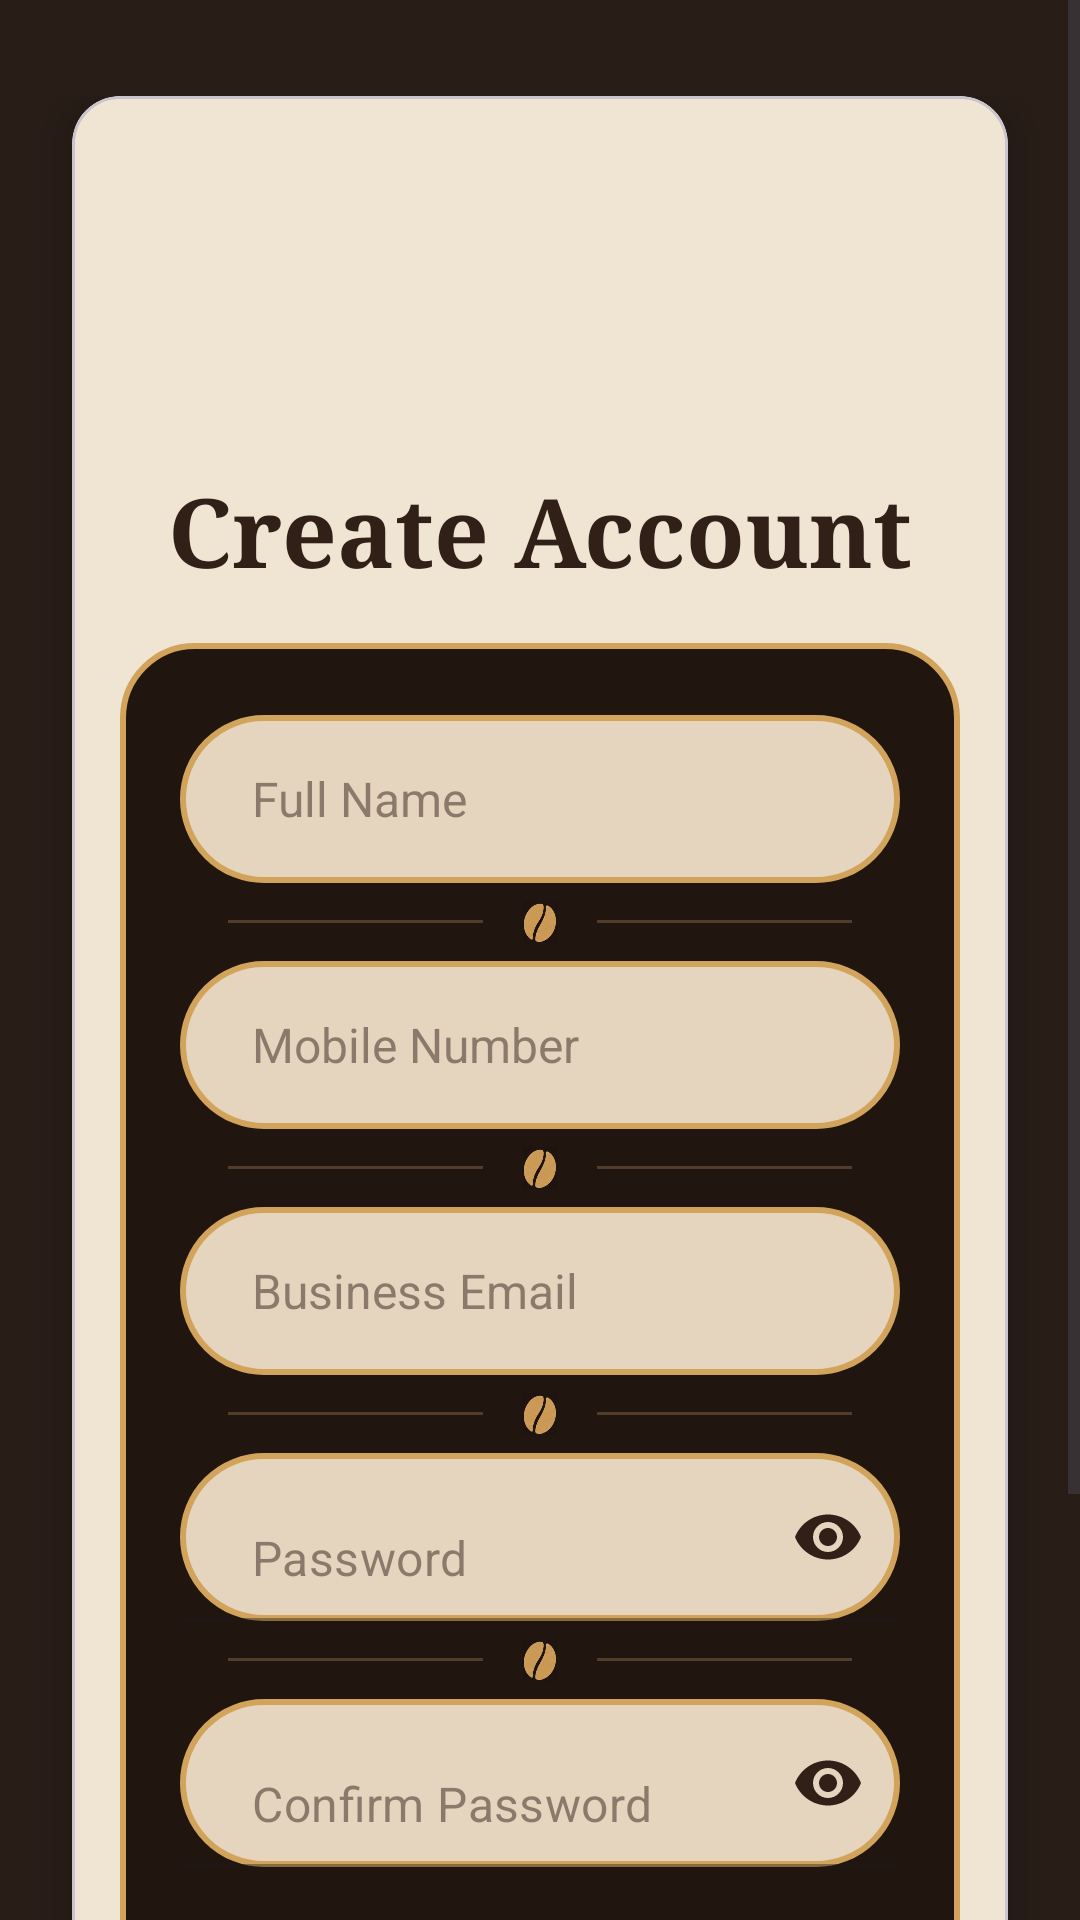

Write the Android layout XML for this screen, with the resource values it uses.
<!-- AndroidManifest.xml: application theme Theme.COCOBAR -->
<!-- res/layout/activity_register.xml -->
<?xml version="1.0" encoding="utf-8"?>
<ScrollView xmlns:android="http://schemas.android.com/apk/res/android"
    xmlns:app="http://schemas.android.com/apk/res-auto"
    xmlns:tools="http://schemas.android.com/tools"
    android:layout_width="match_parent"
    android:layout_height="match_parent"
    android:background="@color/coco_bg_outer"
    android:fillViewport="true"
    tools:context=".RegisterActivity">

    <androidx.constraintlayout.widget.ConstraintLayout
        android:layout_width="match_parent"
        android:layout_height="wrap_content"
        android:paddingTop="32dp"
        android:paddingBottom="24dp">

        
        <com.google.android.material.card.MaterialCardView
            android:id="@+id/mainCard"
            android:layout_width="0dp"
            android:layout_height="wrap_content"
            android:layout_marginStart="24dp"
            android:layout_marginEnd="24dp"
            android:layout_marginBottom="32dp"
            app:cardBackgroundColor="@color/coco_card_beige"
            app:cardCornerRadius="16dp"
            app:cardElevation="8dp"
            app:layout_constraintBottom_toTopOf="@id/tvFooterText"
            app:layout_constraintEnd_toEndOf="parent"
            app:layout_constraintStart_toStartOf="parent"
            app:layout_constraintTop_toTopOf="parent"
            app:layout_constraintVertical_bias="0.3">

            <LinearLayout
                android:layout_width="match_parent"
                android:layout_height="wrap_content"
                android:orientation="vertical">

                
                <ImageView
                    android:id="@+id/imgBanner"
                    android:layout_width="match_parent"
                    android:layout_height="99dp"
                    android:contentDescription="Cocobar Banner"
                    android:scaleType="centerCrop"
                    android:src="@drawable/image_f5c581" />

                
                <TextView
                    android:id="@+id/tvCreateAccountTitle"
                    android:layout_width="match_parent"
                    android:layout_height="wrap_content"
                    android:layout_marginTop="24dp"
                    android:fontFamily="serif"
                    android:gravity="center"
                    android:text="Create Account"
                    android:textColor="@color/coco_text_dark"
                    android:textSize="32sp"
                    android:textStyle="bold" />

                
                <LinearLayout
                    android:layout_width="match_parent"
                    android:layout_height="wrap_content"
                    android:layout_margin="16dp"
                    android:background="@drawable/bg_inner_form"
                    android:orientation="vertical"
                    android:paddingStart="20dp"
                    android:paddingTop="24dp"
                    android:paddingEnd="20dp"
                    android:paddingBottom="24dp">

                    
                    <EditText
                        android:id="@+id/etFullName"
                        android:layout_width="match_parent"
                        android:layout_height="56dp"
                        android:background="@drawable/bg_input_pill"
                        android:hint="Full Name"
                        android:inputType="textPersonName"
                        android:paddingStart="24dp"
                        android:paddingEnd="24dp"
                        android:textColor="@color/coco_text_dark"
                        android:textColorHint="@color/coco_hint_dark"
                        android:textSize="16sp" />

                    <include layout="@layout/layout_divider" />

                    
                    <EditText
                        android:id="@+id/etMobileNumber"
                        android:layout_width="match_parent"
                        android:layout_height="56dp"
                        android:background="@drawable/bg_input_pill"
                        android:hint="Mobile Number"
                        android:inputType="phone"
                        android:paddingStart="24dp"
                        android:paddingEnd="24dp"
                        android:textColor="@color/coco_text_dark"
                        android:textColorHint="@color/coco_hint_dark"
                        android:textSize="16sp" />

                    <include layout="@layout/layout_divider" />

                    
                    <EditText
                        android:id="@+id/etBusinessEmail"
                        android:layout_width="match_parent"
                        android:layout_height="56dp"
                        android:background="@drawable/bg_input_pill"
                        android:hint="Business Email"
                        android:inputType="textEmailAddress"
                        android:paddingStart="24dp"
                        android:paddingEnd="24dp"
                        android:textColor="@color/coco_text_dark"
                        android:textColorHint="@color/coco_hint_dark"
                        android:textSize="16sp" />

                    <include layout="@layout/layout_divider" />

                    
                    <com.google.android.material.textfield.TextInputLayout
                        android:layout_width="match_parent"
                        android:layout_height="wrap_content"
                        app:hintEnabled="false"
                        app:passwordToggleEnabled="true"
                        app:passwordToggleTint="@color/coco_text_dark"
                        style="@style/Widget.MaterialComponents.TextInputLayout.FilledBox">

                        <com.google.android.material.textfield.TextInputEditText
                            android:id="@+id/etPassword"
                            android:layout_width="match_parent"
                            android:layout_height="56dp"
                            android:background="@drawable/bg_input_pill"
                            android:hint="Password"
                            android:inputType="textPassword"
                            android:paddingStart="24dp"
                            android:paddingEnd="24dp"
                            android:textColor="@color/coco_text_dark"
                            android:textColorHint="@color/coco_hint_dark"
                            android:textSize="16sp" />
                    </com.google.android.material.textfield.TextInputLayout>

                    <include layout="@layout/layout_divider" />

                    
                    <com.google.android.material.textfield.TextInputLayout
                        android:layout_width="match_parent"
                        android:layout_height="wrap_content"
                        android:layout_marginBottom="24dp"
                        app:hintEnabled="false"
                        app:passwordToggleEnabled="true"
                        app:passwordToggleTint="@color/coco_text_dark"
                        style="@style/Widget.MaterialComponents.TextInputLayout.FilledBox">

                        <com.google.android.material.textfield.TextInputEditText
                            android:id="@+id/etConfirmPassword"
                            android:layout_width="match_parent"
                            android:layout_height="56dp"
                            android:background="@drawable/bg_input_pill"
                            android:hint="Confirm Password"
                            android:inputType="textPassword"
                            android:paddingStart="24dp"
                            android:paddingEnd="24dp"
                            android:textColor="@color/coco_text_dark"
                            android:textColorHint="@color/coco_hint_dark"
                            android:textSize="16sp" />
                    </com.google.android.material.textfield.TextInputLayout>

                    
                    <Button
                        android:id="@+id/btnRegister"
                        android:layout_width="match_parent"
                        android:layout_height="60dp"
                        android:background="@drawable/bg_button_gold"
                        android:fontFamily="serif"
                        android:text="REGISTER"
                        android:textColor="@color/coco_form_dark"
                        android:textSize="18sp"
                        android:textStyle="bold"
                        app:backgroundTint="@null" />

                </LinearLayout>
            </LinearLayout>
        </com.google.android.material.card.MaterialCardView>

        
        <TextView
            android:id="@+id/tvFooterText"
            android:layout_width="wrap_content"
            android:layout_height="wrap_content"
            android:fontFamily="sans-serif-medium"
            android:text="Already have an account? Login here."
            android:textColor="@color/coco_text_light"
            android:textSize="15sp"
            app:layout_constraintBottom_toBottomOf="parent"
            app:layout_constraintEnd_toEndOf="parent"
            app:layout_constraintStart_toStartOf="parent" />

    </androidx.constraintlayout.widget.ConstraintLayout>
</ScrollView>
<!-- res/layout/layout_divider.xml (included above) -->
<?xml version="1.0" encoding="utf-8"?>
<LinearLayout xmlns:android="http://schemas.android.com/apk/res/android"
    xmlns:app="http://schemas.android.com/apk/res-auto"
    android:layout_width="match_parent"
    android:layout_height="wrap_content"
    android:orientation="horizontal"
    android:gravity="center"
    android:layout_marginTop="6dp"
    android:layout_marginBottom="6dp"
    android:paddingStart="16dp"
    android:paddingEnd="16dp">

    <View
        android:layout_width="0dp"
        android:layout_height="1dp"
        android:layout_weight="1"
        android:background="@color/coco_divider_gold"
        android:layout_marginEnd="12dp"/>

    <ImageView
        android:layout_width="14dp"
        android:layout_height="14dp"
        android:src="@drawable/coco_bean_2"
        android:contentDescription="Divider" />

    <View
        android:layout_width="0dp"
        android:layout_height="1dp"
        android:layout_weight="1"
        android:background="@color/coco_divider_gold"
        android:layout_marginStart="12dp"/>
</LinearLayout>
<!-- resources referenced by this layout -->
<resources>
  <color name="coco_bg_outer">#281D17</color>
  <color name="coco_card_beige">#F0E5D3</color>
  <color name="coco_divider_gold">#523D2B</color>
  <color name="coco_form_dark">#211510</color>
  <color name="coco_hint_dark">#80312018</color>
  <color name="coco_text_dark">#312018</color>
  <color name="coco_text_light">#F0E5D3</color>
  <!-- drawable bg_button_gold (drawable) -->
  <?xml version="1.0" encoding="utf-8"?>
  <shape xmlns:android="http://schemas.android.com/apk/res/android">
      <solid android:color="@color/coco_gold" />
      <corners android:radius="32dp" />
  </shape>
  <!-- drawable bg_inner_form (drawable) -->
  <?xml version="1.0" encoding="utf-8"?>
  <shape xmlns:android="http://schemas.android.com/apk/res/android">
      <solid android:color="@color/coco_form_dark" />
      <corners android:radius="24dp" />
      <stroke
  
          android:width="2dp"
          android:color="#D1A35B" />
  
  </shape>
  <!-- drawable bg_input_pill (drawable) -->
  <?xml version="1.0" encoding="utf-8"?>
  <shape xmlns:android="http://schemas.android.com/apk/res/android">
      <solid android:color="@color/coco_input_beige" />
      <corners android:radius="32dp" />
      <stroke
  
          android:width="2dp"
          android:color="#D1A35B" />
  </shape>
  <!-- drawable coco_bean_2: png bitmap (drawable, 25089 bytes) -->
  <style name="Theme.COCOBAR" parent="Base.Theme.COCOBAR" />
  <color name="coco_gold">#C09C6B</color>
  <color name="coco_input_beige">#E5D4BE</color>
  <style name="Base.Theme.COCOBAR" parent="Theme.Material3.DayNight.NoActionBar">
  
          <item name="android:statusBarColor">@color/black</item>
  
          <item name="android:windowLightStatusBar">false</item>
  
      </style>
  <color name="black">#FF000000</color>
</resources>
